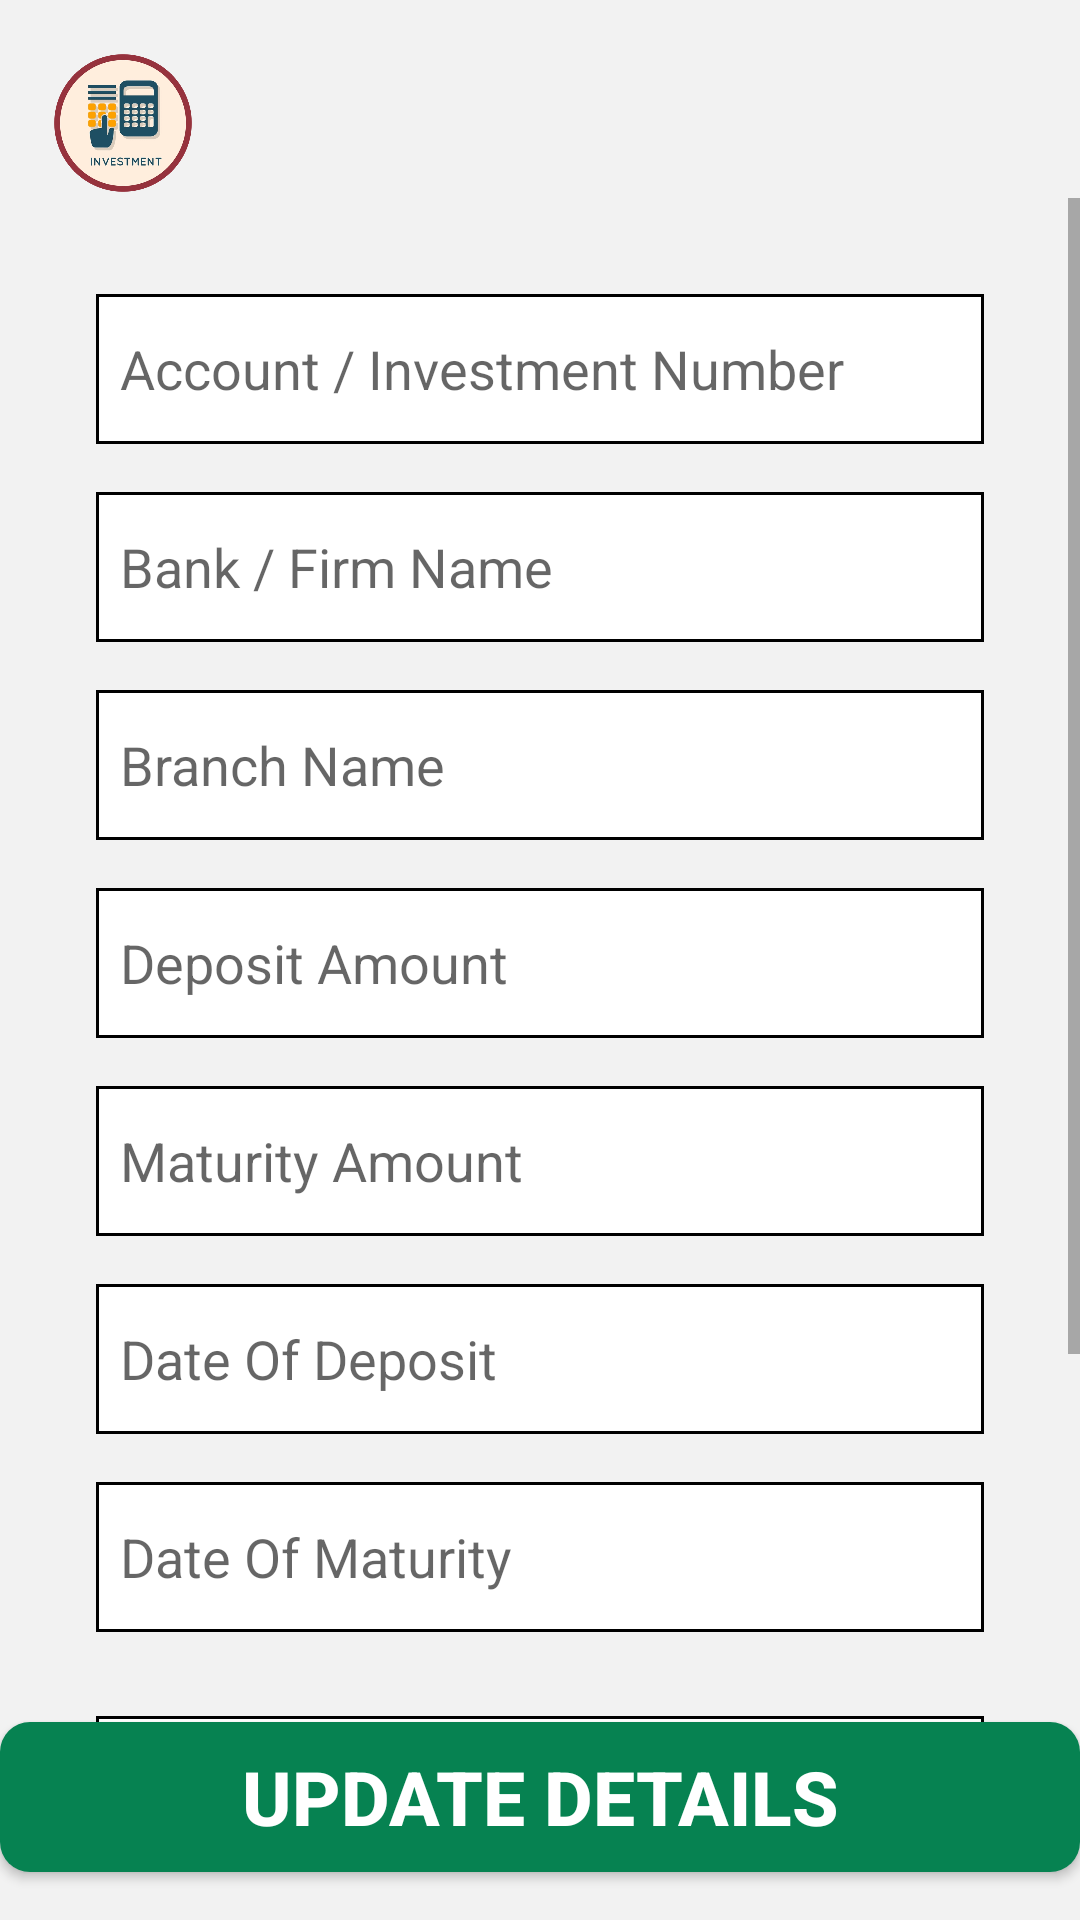

Write the Android layout XML for this screen, with the resource values it uses.
<!-- AndroidManifest.xml: application theme Theme.MicroPOS -->
<!-- res/layout/activity_update_investment.xml -->
<?xml version="1.0" encoding="utf-8"?>
<androidx.constraintlayout.widget.ConstraintLayout
    xmlns:android="http://schemas.android.com/apk/res/android"
    xmlns:app="http://schemas.android.com/apk/res-auto"
    xmlns:tools="http://schemas.android.com/tools"
    android:layout_width="match_parent"
    android:layout_height="match_parent"
    android:background="#F2F2F2"
    tools:context=".activity.UpdateInvestmentActivity">

    
    <ImageView
        android:id="@+id/appLogo"
        android:layout_width="50dp"
        android:layout_height="50dp"
        android:layout_marginStart="16dp"
        android:layout_marginTop="16dp"
        app:layout_constraintStart_toStartOf="parent"
        app:layout_constraintTop_toTopOf="parent"
        app:srcCompat="@drawable/investo" />

    
    <ImageView
        android:id="@+id/userProfileIcon"
        android:layout_width="50dp"
        android:layout_height="50dp"
        android:layout_marginEnd="16dp"
        android:layout_marginTop="16dp"
        android:scaleType="centerCrop"
        app:layout_constraintEnd_toEndOf="parent"
        app:layout_constraintTop_toTopOf="parent"
        android:src="@drawable/baseline_account_circle_24" />

    <ScrollView
        android:id="@+id/scrollView"
        android:layout_width="0dp"
        android:layout_height="0dp"
        app:layout_constraintTop_toBottomOf="@id/userProfileIcon"
        app:layout_constraintBottom_toTopOf="@+id/updateButton"
        app:layout_constraintStart_toStartOf="parent"
        app:layout_constraintEnd_toEndOf="parent">

        
        <LinearLayout
            android:id="@+id/linearLayout7"
            android:layout_width="match_parent"
            android:layout_height="wrap_content"
            android:orientation="vertical"
            android:padding="32dp">

            
            <EditText
                android:id="@+id/accountNumberView"
                android:layout_width="match_parent"
                android:layout_height="wrap_content"
                android:hint="@string/account_investment_id"
                android:textSize="18sp"
                android:layout_marginBottom="16dp"
                android:background="@drawable/spinner_underline"
                android:inputType="text"
                android:autofillHints=""
                tools:ignore="TextFields" />

            
            <EditText
                android:id="@+id/bankNameView"
                android:layout_width="match_parent"
                android:layout_height="wrap_content"
                android:hint="@string/bank_firm_name"
                android:textSize="18sp"
                android:layout_marginBottom="16dp"
                android:background="@drawable/spinner_underline"
                android:inputType="text"
                android:autofillHints="" />

            
            <EditText
                android:id="@+id/branchNameView"
                android:layout_width="match_parent"
                android:layout_height="wrap_content"
                android:hint="@string/branch_name"
                android:textSize="18sp"
                android:layout_marginBottom="16dp"
                android:background="@drawable/spinner_underline"
                android:inputType="text"
                android:autofillHints="" />

            
            <EditText
                android:id="@+id/depositAmountView"
                android:layout_width="match_parent"
                android:layout_height="wrap_content"
                android:hint="@string/deposit_amount"
                android:textSize="18sp"
                android:layout_marginBottom="16dp"
                android:background="@drawable/spinner_underline"
                android:inputType="numberDecimal"
                android:autofillHints="" />

            
            <EditText
                android:id="@+id/maturityAmountView"
                android:layout_width="match_parent"
                android:layout_height="wrap_content"
                android:hint="@string/maturity_amount"
                android:textSize="18sp"
                android:layout_marginBottom="16dp"
                android:background="@drawable/spinner_underline"
                android:inputType="numberDecimal"
                android:autofillHints="" />

            
            <EditText
                android:id="@+id/depositDateView"
                android:layout_width="match_parent"
                android:layout_height="wrap_content"
                android:hint="@string/date_of_deposit"
                android:textSize="18sp"
                android:layout_marginBottom="16dp"
                android:background="@drawable/spinner_underline"
                android:inputType="date"
                android:autofillHints="" />

            
            <EditText
                android:id="@+id/maturityDateView"
                android:layout_width="match_parent"
                android:layout_height="wrap_content"
                android:hint="@string/date_of_maturity"
                android:textSize="18sp"
                android:layout_marginBottom="16dp"
                android:background="@drawable/spinner_underline"
                android:inputType="date"
                android:autofillHints="" />

            
            <Spinner
                android:id="@+id/statusSpinner"
                android:layout_width="match_parent"
                android:layout_height="wrap_content"
                android:layout_marginTop="12dp"
                android:padding="12dp"
                android:layout_marginBottom="16dp"
                android:background="@drawable/spinner_underline"
                android:textSize="18sp" />

            
            <EditText
                android:id="@+id/remarksView"
                android:layout_width="match_parent"
                android:layout_height="wrap_content"
                android:hint="@string/remarks_"
                android:textSize="18sp"
                android:layout_marginBottom="16dp"
                android:background="@drawable/spinner_underline"
                android:inputType="text" />
        </LinearLayout>
    </ScrollView>

    <androidx.appcompat.widget.AppCompatButton
        android:id="@+id/updateButton"
        android:layout_width="match_parent"
        android:layout_height="50dp"
        android:layout_marginTop="16dp"
        android:layout_marginBottom="16dp"
        android:background="@drawable/button_background"
        android:text="@string/update_details"
        android:textColor="#ffffff"
        android:textSize="25sp"
        android:textStyle="bold"
        app:layout_constraintBottom_toBottomOf="parent"
        app:layout_constraintStart_toStartOf="parent"
        app:layout_constraintEnd_toEndOf="parent" />

</androidx.constraintlayout.widget.ConstraintLayout>
<!-- resources referenced by this layout -->
<resources>
  <!-- drawable button_background (drawable) -->
  <?xml version="1.0" encoding="utf-8"?>
  <selector xmlns:android="http://schemas.android.com/apk/res/android">
  <item>
      <shape android:shape="rectangle">
          <corners android:radius="10dp" />
          <solid android:color="@color/green" />
      </shape>
  </item>
  </selector>
  <!-- drawable investo: jpg bitmap (drawable, 41276 bytes) -->
  <!-- drawable spinner_underline (drawable) -->
  <?xml version="1.0" encoding="utf-8"?>
  <shape xmlns:android="http://schemas.android.com/apk/res/android">
      <solid android:color="#FFFFFF" /> 
      <size android:height="50dp" /> 
      <padding
          android:left="8dp"
          android:right="8dp" />
      <stroke
          android:width="1dp"
          android:color="#000000" /> 
  </shape>
  <string name="account_investment_id">Account / Investment Number</string>
  <string name="bank_firm_name">Bank / Firm Name</string>
  <string name="branch_name">Branch Name</string>
  <string name="date_of_deposit">Date Of Deposit</string>
  <string name="date_of_maturity">Date Of Maturity</string>
  <string name="deposit_amount">Deposit Amount</string>
  <string name="maturity_amount">Maturity Amount</string>
  <string name="remarks_">Remarks</string>
  <string name="update_details">Update Details</string>
  <style name="Theme.MicroPOS" parent="Theme.MaterialComponents.DayNight.NoActionBar">
          
          <item name="colorPrimary">#FF9800</item>
          <item name="colorPrimaryVariant">#FFC107</item>
          <item name="colorOnPrimary">@color/white</item>
          
          <item name="colorSecondary">@color/teal_200</item>
          <item name="colorSecondaryVariant">@color/teal_700</item>
          <item name="colorOnSecondary">@color/black</item>
          
          <item name="android:statusBarColor">?attr/colorPrimaryVariant</item>
          
      </style>
  <color name="green">#068251</color>
  <color name="white">#FFFFFFFF</color>
  <color name="teal_200">#FF03DAC5</color>
  <color name="teal_700">#FF018786</color>
  <color name="black">#FF000000</color>
</resources>
